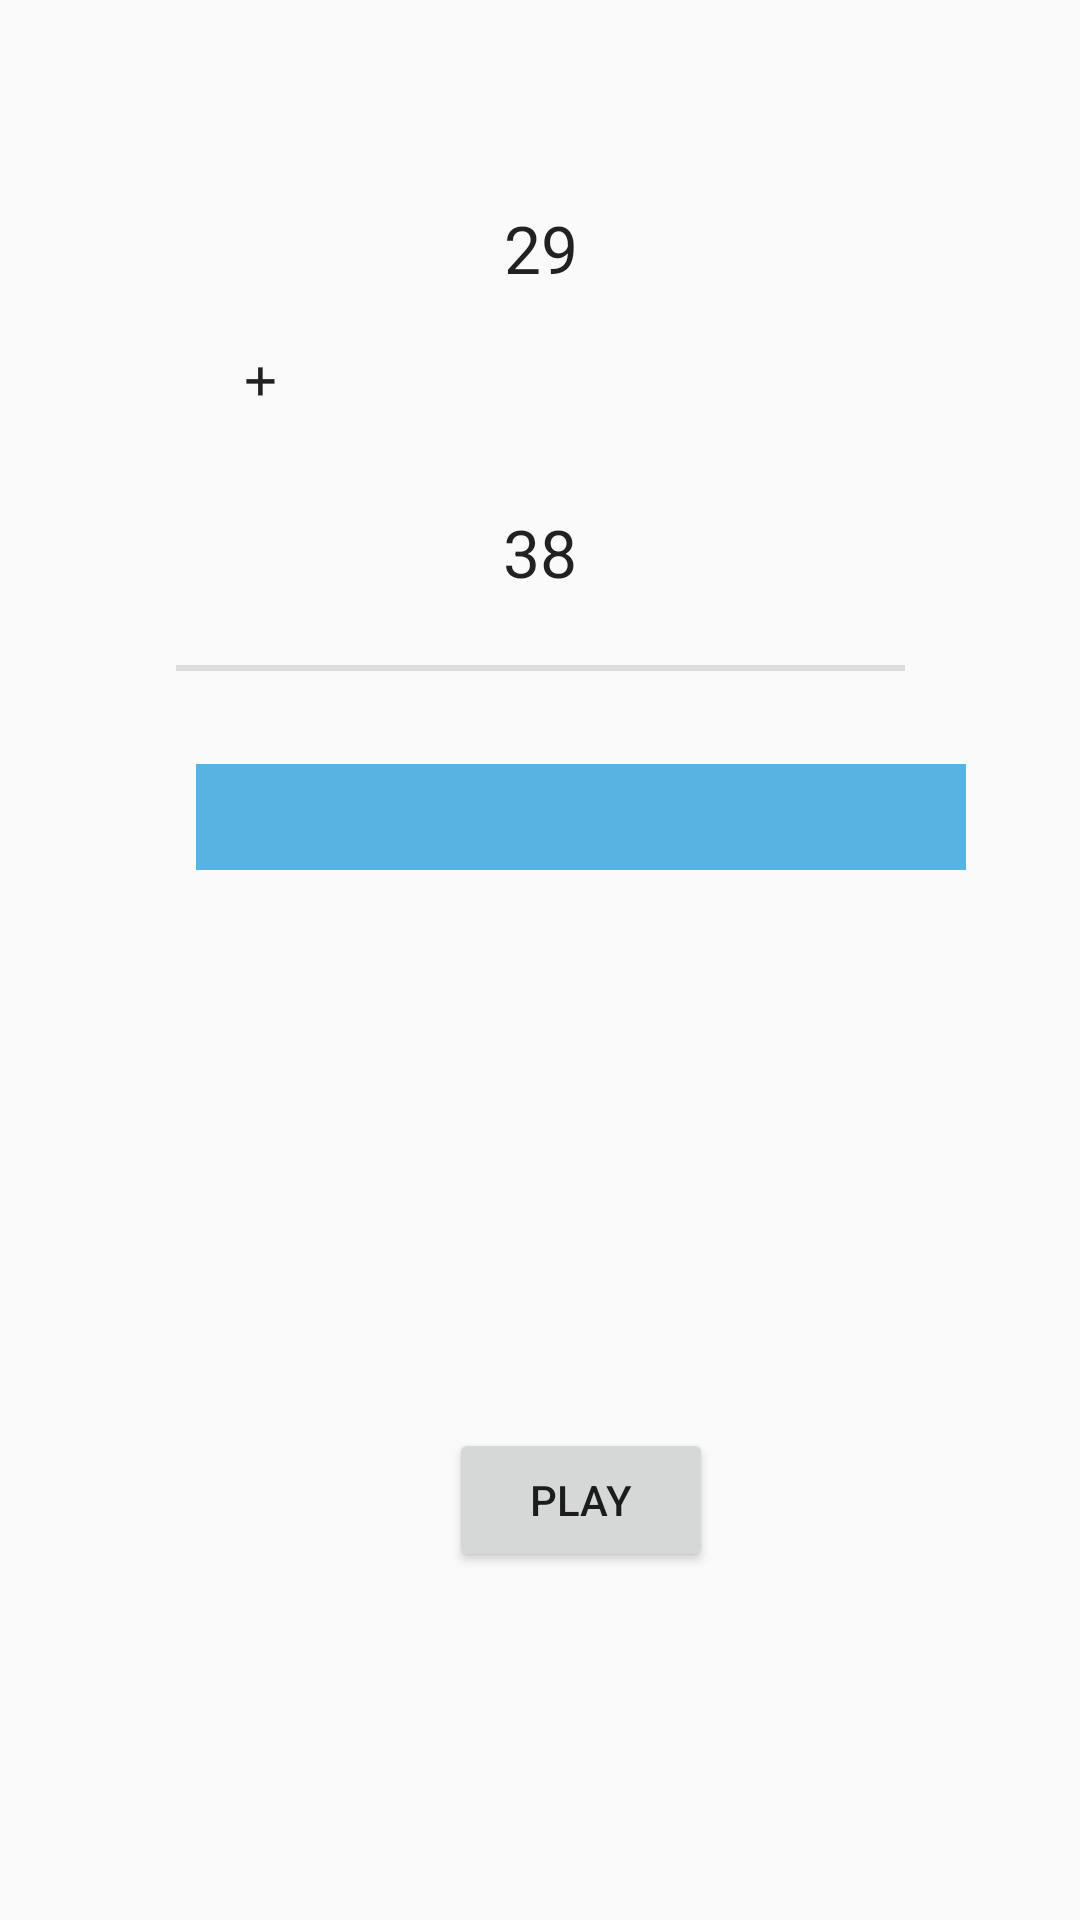

Android layout source for this screen:
<!-- AndroidManifest.xml: application theme AppTheme -->
<!-- res/layout/activity_main.xml -->
<?xml version="1.0" encoding="utf-8"?>
<android.support.constraint.ConstraintLayout
    xmlns:android="http://schemas.android.com/apk/res/android"
    xmlns:tools="http://schemas.android.com/tools"
    xmlns:app="http://schemas.android.com/apk/res-auto"
    android:layout_width="match_parent"
    android:layout_height="match_parent"
    tools:context=".MainActivity">

    <TextView
        android:id="@+id/n1"
        android:layout_width="wrap_content"
        android:layout_height="wrap_content"
        android:layout_marginEnd="8dp"
        android:layout_marginLeft="8dp"
        android:layout_marginRight="8dp"
        android:layout_marginStart="8dp"
        android:layout_marginTop="68dp"
        android:text="29"
        android:textAppearance="@style/TextAppearance.AppCompat.Large"
        app:layout_constraintEnd_toEndOf="parent"
        app:layout_constraintHorizontal_bias="0.501"
        app:layout_constraintStart_toStartOf="parent"
        app:layout_constraintTop_toTopOf="parent"/>

    <TextView
        android:id="@+id/n2"
        android:layout_width="wrap_content"
        android:layout_height="wrap_content"
        android:layout_marginEnd="8dp"
        android:layout_marginLeft="8dp"
        android:layout_marginRight="8dp"
        android:layout_marginStart="8dp"
        android:layout_marginTop="72dp"
        android:text="38"
        android:textAppearance="@style/TextAppearance.AppCompat.Large"
        app:layout_constraintEnd_toEndOf="parent"
        app:layout_constraintStart_toStartOf="parent"
        app:layout_constraintTop_toBottomOf="@+id/n1"/>

    <TextView
        android:id="@+id/textView4"
        android:layout_width="wrap_content"
        android:layout_height="0dp"
        android:layout_marginBottom="28dp"
        android:layout_marginEnd="8dp"
        android:layout_marginLeft="8dp"
        android:layout_marginRight="8dp"
        android:layout_marginStart="8dp"
        android:text="+"
        android:textStyle="bold"
        android:typeface="serif"
        android:textAppearance="@style/TextAppearance.AppCompat.Large"
        app:layout_constraintBottom_toTopOf="@+id/n2"
        app:layout_constraintEnd_toEndOf="parent"
        app:layout_constraintHorizontal_bias="0.219"
        app:layout_constraintStart_toStartOf="parent"/>

    <EditText
        android:id="@+id/answer"
        android:layout_width="wrap_content"
        android:layout_height="wrap_content"
        android:layout_marginBottom="8dp"
        android:layout_marginEnd="8dp"
        android:layout_marginLeft="8dp"
        android:layout_marginRight="8dp"
        android:layout_marginStart="8dp"
        android:layout_marginTop="56dp"
        android:background="#57b3e1"
        android:ems="10"
        android:inputType="numberDecimal"
        android:padding="3dp"
        android:textAppearance="@style/TextAppearance.AppCompat.Large"
        app:layout_constraintBottom_toTopOf="@+id/button12"
        app:layout_constraintEnd_toEndOf="parent"
        app:layout_constraintHorizontal_bias="0.657"
        app:layout_constraintStart_toStartOf="parent"

        app:layout_constraintTop_toBottomOf="@+id/n2"
        app:layout_constraintVertical_bias="0.0"/>

    <View
        android:id="@+id/divider2"
        android:layout_width="243dp"
        android:layout_height="2dp"
        android:layout_marginBottom="8dp"
        android:layout_marginEnd="8dp"
        android:layout_marginLeft="8dp"
        android:layout_marginRight="8dp"
        android:layout_marginStart="8dp"
        android:background="?android:attr/listDivider"
        app:layout_constraintBottom_toTopOf="@+id/answer"
        app:layout_constraintEnd_toEndOf="parent"
        app:layout_constraintStart_toStartOf="parent"

        app:layout_constraintTop_toBottomOf="@+id/n2"/>

    <Button
        android:id="@+id/play"
        android:layout_width="wrap_content"
        android:layout_height="wrap_content"
        android:layout_marginBottom="116dp"
        android:layout_marginEnd="8dp"
        android:layout_marginLeft="8dp"
        android:layout_marginRight="8dp"
        android:layout_marginStart="8dp"
        android:text="Play"
        app:layout_constraintBottom_toBottomOf="parent"
        app:layout_constraintEnd_toEndOf="parent"
        app:layout_constraintHorizontal_bias="0.553"
        app:layout_constraintStart_toStartOf="parent"/>

</android.support.constraint.ConstraintLayout>
<!-- resources referenced by this layout -->
<resources>
  <style name="AppTheme" parent="Theme.AppCompat.Light.NoActionBar">
          
          <item name="colorPrimary">#BB06CC</item>
          <item name="colorPrimaryDark">@color/colorPrimaryDark</item>
          <item name="colorAccent">@color/colorAccent</item>
  
  
      </style>
  <color name="colorPrimaryDark">#303F9F</color>
  <color name="colorAccent">#FFFFFF</color>
</resources>
